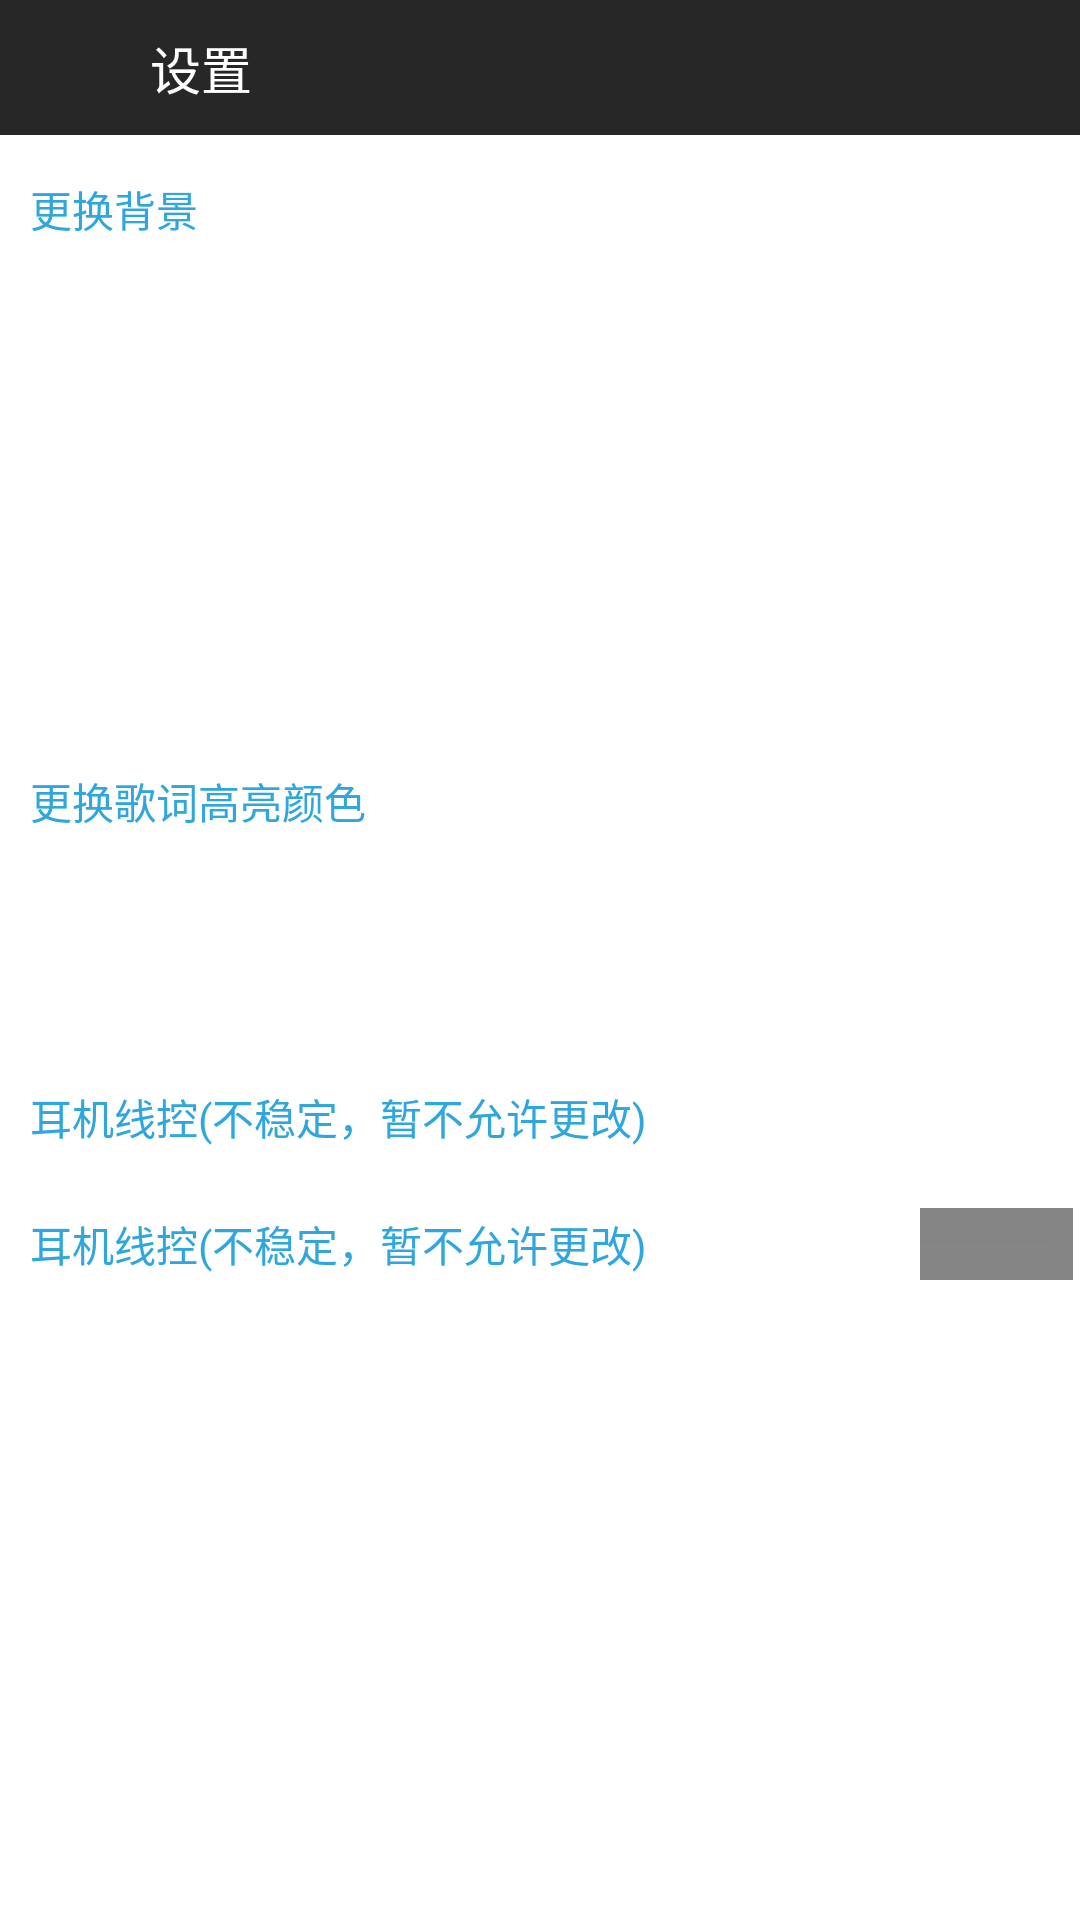

The Android layout XML behind this screen, and the referenced resources:
<!-- AndroidManifest.xml: application theme android:Theme.Holo.NoActionBar -->
<!-- res/layout/activity_setting.xml -->
<?xml version="1.0" encoding="utf-8"?>

<LinearLayout xmlns:android="http://schemas.android.com/apk/res/android"
    android:layout_width="match_parent"
    android:layout_height="match_parent"
    android:background="@color/white"
    android:orientation="vertical" >

    <LinearLayout
        android:layout_width="match_parent"
        android:layout_height="45.0dip"
        android:background="@color/view_bg"
        android:gravity="center_vertical"
        android:orientation="horizontal" >

        <ImageButton
            android:id="@+id/activity_setting_ib_return"
            android:layout_width="45.0dip"
            android:layout_height="45.0dip"
            android:background="@drawable/btn_bg_style"
            android:contentDescription="@string/app_name"
            android:scaleType="center" />

        <TextView
            android:layout_width="wrap_content"
            android:layout_height="wrap_content"
            android:layout_marginLeft="5.0dip"
            android:text="@string/xml_activity_setting_title"
            android:textColor="@color/white"
            android:textSize="17.0sp" />
    </LinearLayout>

    <LinearLayout
        android:layout_width="match_parent"
        android:layout_height="190.0dip"
        android:gravity="center"
        android:orientation="vertical" >

        <TextView
            android:layout_width="match_parent"
            android:layout_height="35.0dip"
            android:gravity="bottom"
            android:paddingLeft="10.0dip"
            android:text="@string/xml_activity_setting_skin"
            android:textColor="@color/baby_blue"
            android:textSize="14.0sp" />

        <LinearLayout
            android:id="@+id/activity_setting_view_skin"
            android:layout_width="match_parent"
            android:layout_height="155.0dip"
            android:gravity="center"
            android:orientation="horizontal" >
            <Gallery
                android:id="@+id/subject_gallery"
                android:layout_width="match_parent"
                android:layout_height="fill_parent"
                android:layout_gravity="center_horizontal" />
        </LinearLayout>
    </LinearLayout>

    <LinearLayout
        android:layout_width="match_parent"
        android:layout_height="115.0dip"
        android:gravity="center"
        android:orientation="vertical" >

        <TextView
            android:layout_width="match_parent"
            android:layout_height="35.0dip"
            android:gravity="bottom"
            android:paddingLeft="10.0dip"
            android:text="@string/xml_activity_setting_lyric"
            android:textColor="@color/baby_blue"
            android:textSize="14.0sp" />

        <LinearLayout
            android:id="@+id/activity_setting_view_lyric"
            android:layout_width="match_parent"
            android:layout_height="65.0dip"
            android:gravity="center"
            android:orientation="horizontal" >

            <Gallery
                android:id="@+id/lyric_gallery"
                android:layout_width="match_parent"
                android:layout_height="fill_parent"
                android:layout_gravity="center_horizontal" />
        </LinearLayout>
    </LinearLayout>

    <LinearLayout
        android:layout_width="match_parent"
        android:layout_height="100.0dip"
        android:gravity="center"
        android:orientation="vertical" >

        <TextView
            android:layout_width="match_parent"
            android:layout_height="30.0dip"
            android:gravity="center_vertical"
            android:paddingLeft="10.0dip"
            android:paddingRight="10.0dip"
            android:text="@string/xml_activity_setting_headset_title"
            android:textColor="@color/baby_blue"
            android:textSize="14.0sp" />

        <LinearLayout
            android:layout_width="match_parent"
            android:layout_height="55.0dip"
            android:gravity="center_vertical"
            android:orientation="horizontal" >

            <TextView
                android:layout_width="80dp"
                android:layout_height="30.0dip"
                android:layout_weight="0.35"
                android:gravity="center_vertical"
                android:paddingLeft="10.0dip"
                android:paddingRight="10.0dip"
                android:text="@string/xml_activity_setting_headset_title"
                android:textColor="@color/baby_blue"
                android:textSize="14.0sp" />

            <Switch
                android:layout_width="53.0dip"
                android:layout_height="53.0dip"
                android:layout_marginLeft="60dp"
                android:textOff="@drawable/img_toggle_off" />
        </LinearLayout>
    </LinearLayout>

</LinearLayout>
<!-- resources referenced by this layout -->
<resources>
  <color name="baby_blue">#FF2FA6DE</color>
  <color name="view_bg">#D8000000</color>
  <color name="white">#FFFFFFFF</color>
  <string name="app_name">飞歌播放器</string>
  <string name="xml_activity_setting_headset_title">耳机线控(不稳定，暂不允许更改)</string>
  <string name="xml_activity_setting_lyric">更换歌词高亮颜色</string>
  <string name="xml_activity_setting_skin">更换背景</string>
  <string name="xml_activity_setting_title">设置</string>
</resources>
